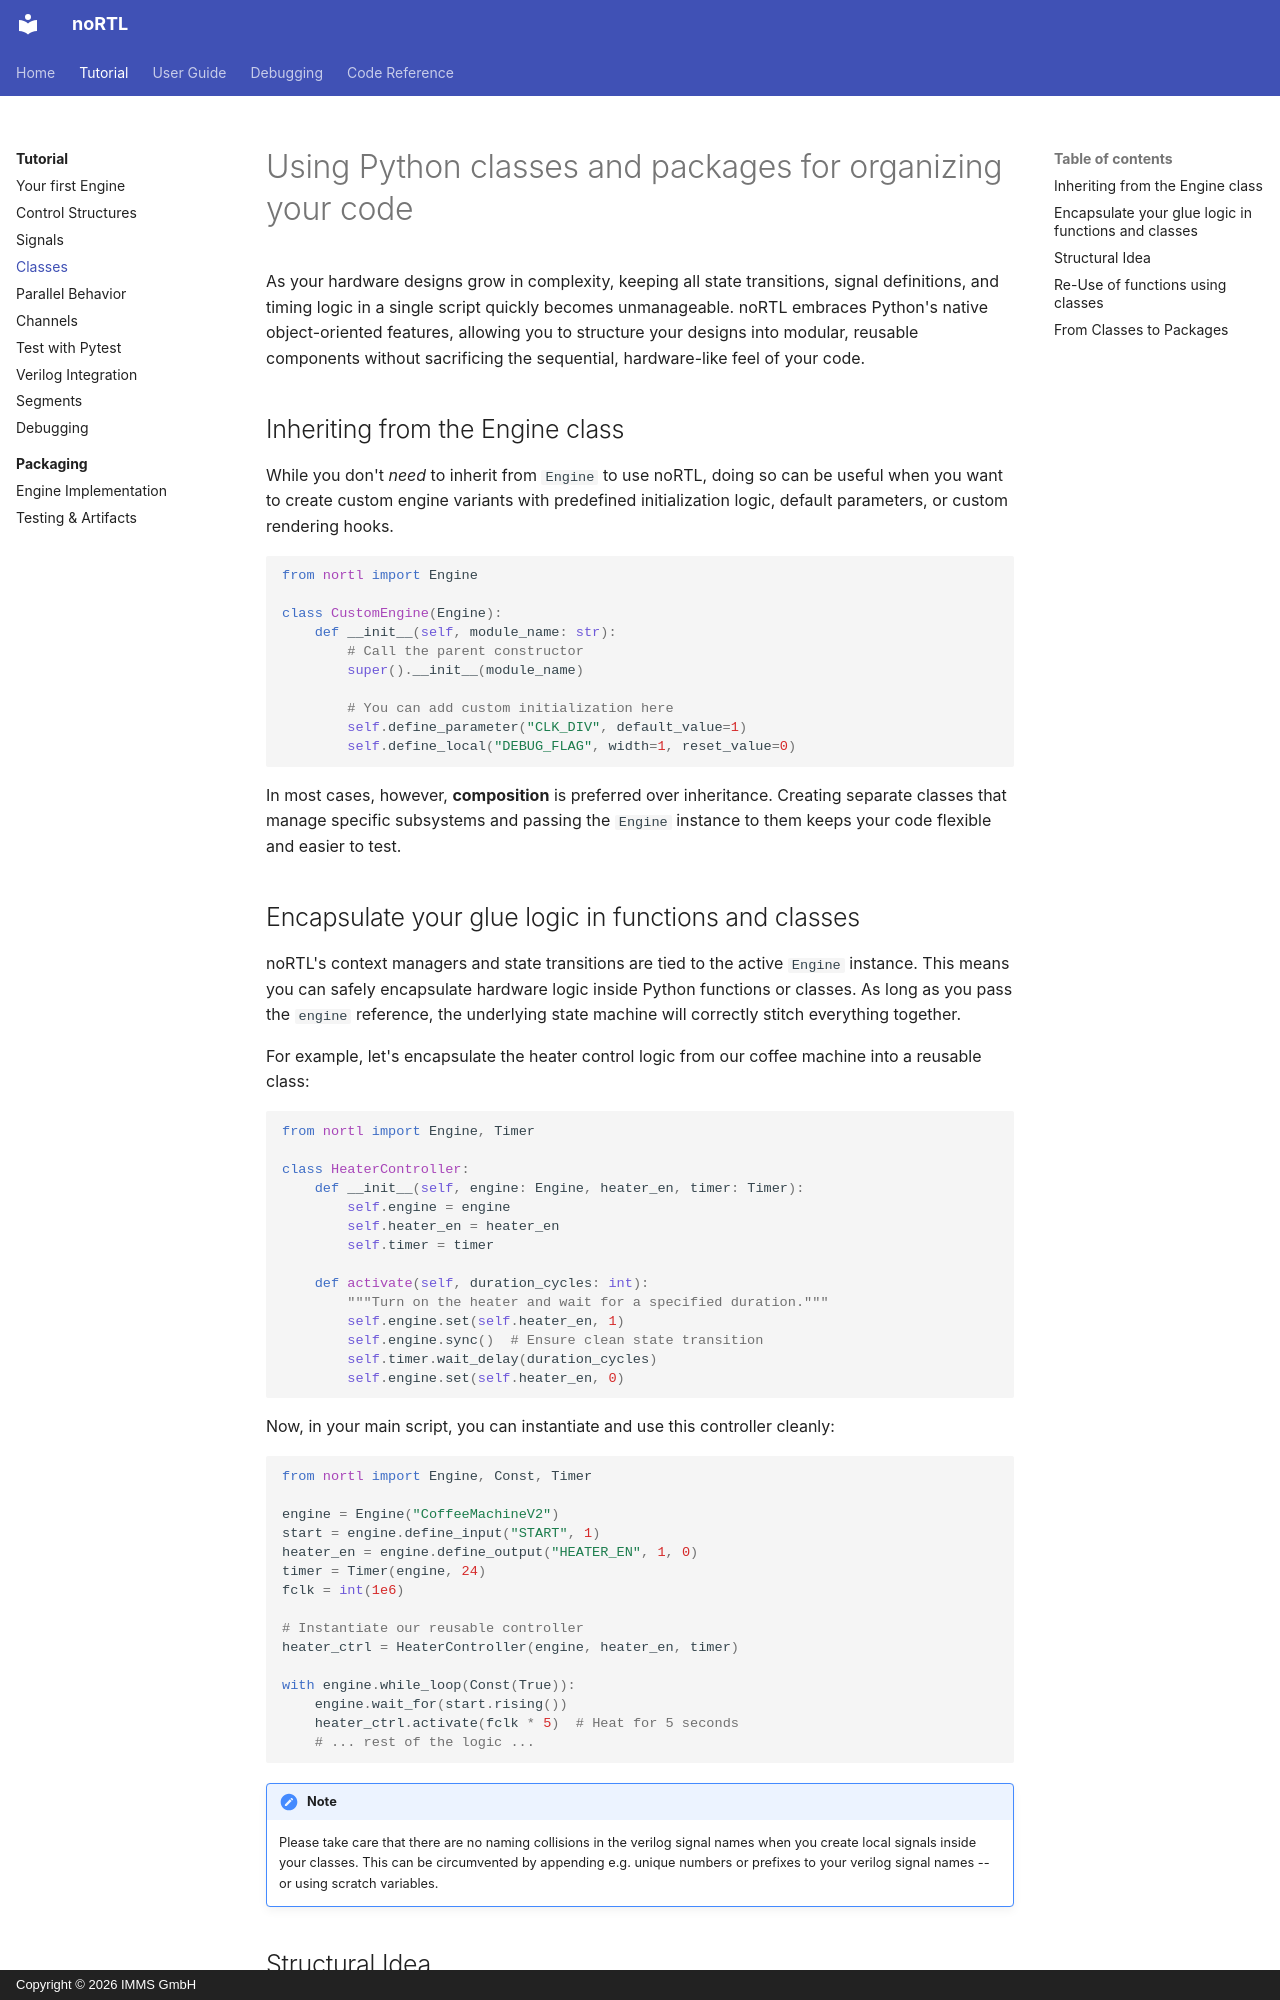

repository: IMMS-Ilmenau/nortl · page: tutorial/03_classes/index.html · generator: mkdocs · copyright: Copyright © 2026 IMMS GmbH

# Using Python classes and packages for organizing your code

As your hardware designs grow in complexity, keeping all state transitions, signal definitions, and timing logic in a single script quickly becomes unmanageable. noRTL embraces Python's native object-oriented features, allowing you to structure your designs into modular, reusable components without sacrificing the sequential, hardware-like feel of your code.

## Inheriting from the Engine class

While you don't *need* to inherit from `Engine` to use noRTL, doing so can be useful when you want to create custom engine variants with predefined initialization logic, default parameters, or custom rendering hooks.

```python
from nortl import Engine

class CustomEngine(Engine):
    def __init__(self, module_name: str):
        # Call the parent constructor
        super().__init__(module_name)

        # You can add custom initialization here
        self.define_parameter("CLK_DIV", default_value=1)
        self.define_local("DEBUG_FLAG", width=1, reset_value=0)
```

In most cases, however, **composition** is preferred over inheritance. Creating separate classes that manage specific subsystems and passing the `Engine` instance to them keeps your code flexible and easier to test.

## Encapsulate your glue logic in functions and classes

noRTL's context managers and state transitions are tied to the active `Engine` instance. This means you can safely encapsulate hardware logic inside Python functions or classes. As long as you pass the `engine` reference, the underlying state machine will correctly stitch everything together.

For example, let's encapsulate the heater control logic from our coffee machine into a reusable class:

```python
from nortl import Engine, Timer

class HeaterController:
    def __init__(self, engine: Engine, heater_en, timer: Timer):
        self.engine = engine
        self.heater_en = heater_en
        self.timer = timer

    def activate(self, duration_cycles: int):
        """Turn on the heater and wait for a specified duration."""
        self.engine.set(self.heater_en, 1)
        self.engine.sync()  # Ensure clean state transition
        self.timer.wait_delay(duration_cycles)
        self.engine.set(self.heater_en, 0)
```

Now, in your main script, you can instantiate and use this controller cleanly:

```python
from nortl import Engine, Const, Timer

engine = Engine("CoffeeMachineV2")
start = engine.define_input("START", 1)
heater_en = engine.define_output("HEATER_EN", 1, 0)
timer = Timer(engine, 24)
fclk = int(1e6)

# Instantiate our reusable controller
heater_ctrl = HeaterController(engine, heater_en, timer)

with engine.while_loop(Const(True)):
    engine.wait_for(start.rising())
    heater_ctrl.activate(fclk * 5)  # Heat for 5 seconds
    # ... rest of the logic ...
```

!!! note

    Please take care that there are no naming collisions in the verilog signal names when you create local signals inside your classes. This can be circumvented by appending e.g. unique numbers or prefixes to your verilog signal names -- or using scratch variables.
